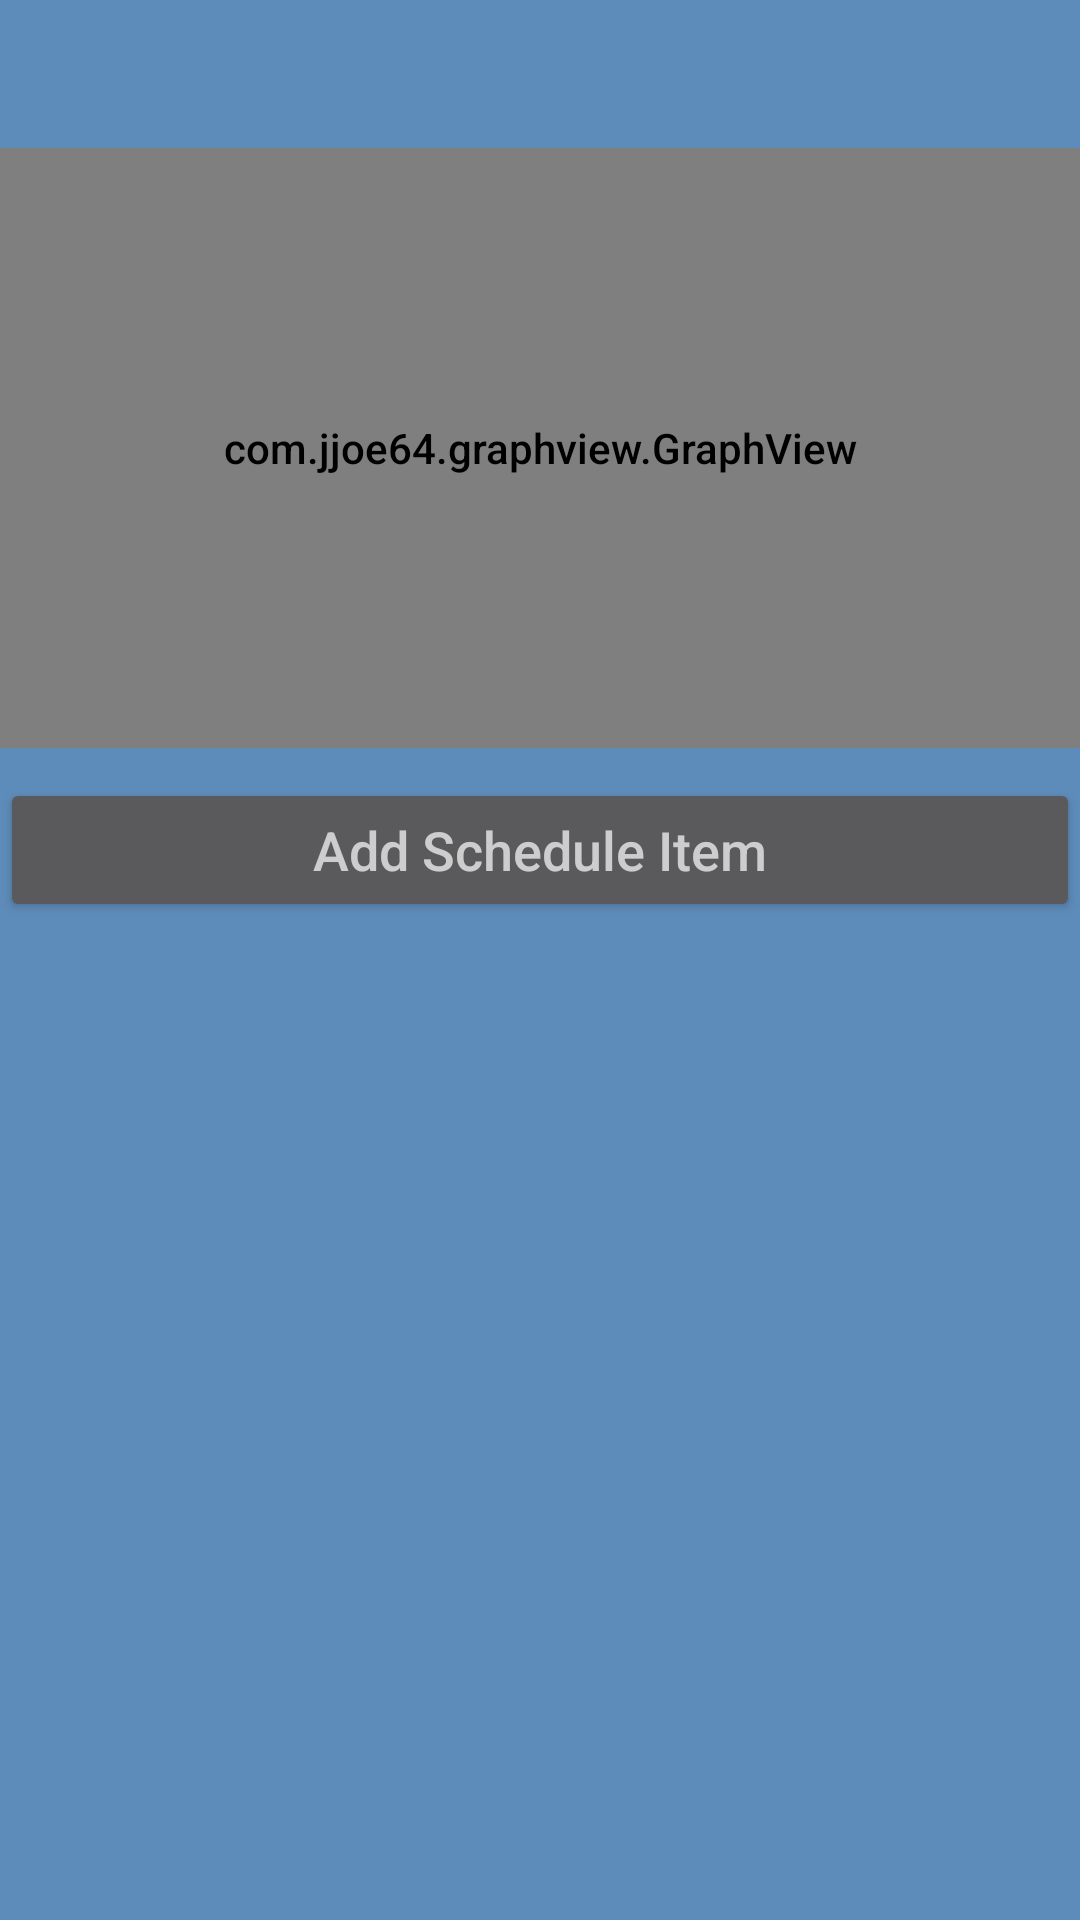

Reconstruct the res/layout file that produces this screen, plus the resources it refers to.
<!-- AndroidManifest.xml: application theme AppTheme -->
<!-- res/layout/schedule_graph.xml -->
<?xml version="1.0" encoding="utf-8"?>

<LinearLayout xmlns:android="http://schemas.android.com/apk/res/android"
    xmlns:app="http://schemas.android.com/apk/res-auto"
    android:orientation="vertical"
    android:layout_width="match_parent"
    android:layout_height="match_parent">

    <TextView
        android:id="@+id/textViewShadeName"
        android:layout_width="fill_parent"
        android:layout_height="wrap_content"
        android:text=""
        android:textAppearance="?android:attr/textAppearanceLarge"
        android:gravity="center"
        android:padding="10dp" />

    <ScrollView
        android:layout_width="fill_parent"
        android:layout_height="wrap_content"
        android:id="@+id/scrollView2" >

        <LinearLayout
            android:orientation="vertical"
            android:layout_width="match_parent"
            android:layout_height="match_parent">

            <com.jjoe64.graphview.GraphView
                android:layout_width="match_parent"
                android:layout_height="200dip"
                android:id="@+id/scheduleGraph"
                android:layout_marginBottom="10dp" />

            <Button
                android:id="@+id/addScheduleBttn"
                android:layout_width="fill_parent"
                android:layout_height="wrap_content"
                android:padding="10dp"
                android:textAppearance="?android:attr/textAppearanceMedium"
                android:text="@string/add_schedule_item"/>

        </LinearLayout>
    </ScrollView>

</LinearLayout>
<!-- resources referenced by this layout -->
<resources>
  <string name="add_schedule_item">Add Schedule Item</string>
  <style name="AppTheme" parent="Theme.AppCompat">
          <item name="windowActionBar">false</item>
          <item name="android:windowNoTitle">false</item>
  
          <item name="android:windowTitleSize">60dip</item>
          <item name="android:windowTitleBackgroundStyle">@style/CustomWindowTitleBackground</item>
  
          
          
          
          
  
          <item name="android:windowBackground">@color/colorPrimaryDark</item>
          <item name="android:fontFamily">sans-serif-medium</item>
  
          
      </style>
  <style name="CustomWindowTitleBackground">
          <item name="android:background">@color/colorPrimaryDark</item>
      </style>
  <color name="colorPrimaryDark">#5e8cba</color>
</resources>
